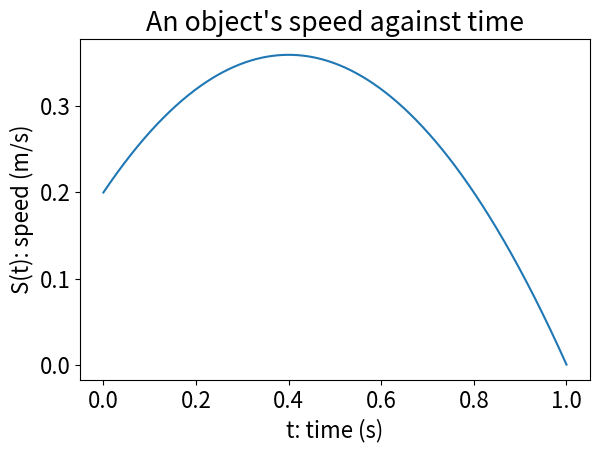

Write Python code to recreate this figure.
import numpy as np
from matplotlib import pyplot as plt

plt.rcParams["font.size"] = "16"

t = np.linspace(0, 1, 1000)
y = -(t - 1) * (t + 0.2)

plt.plot(t, y)


plt.title("An object's speed against time")
plt.xlabel("t: time (s)")
plt.ylabel("S(t): speed (m/s)")

plt.tight_layout()
plt.savefig("speed.svg")
